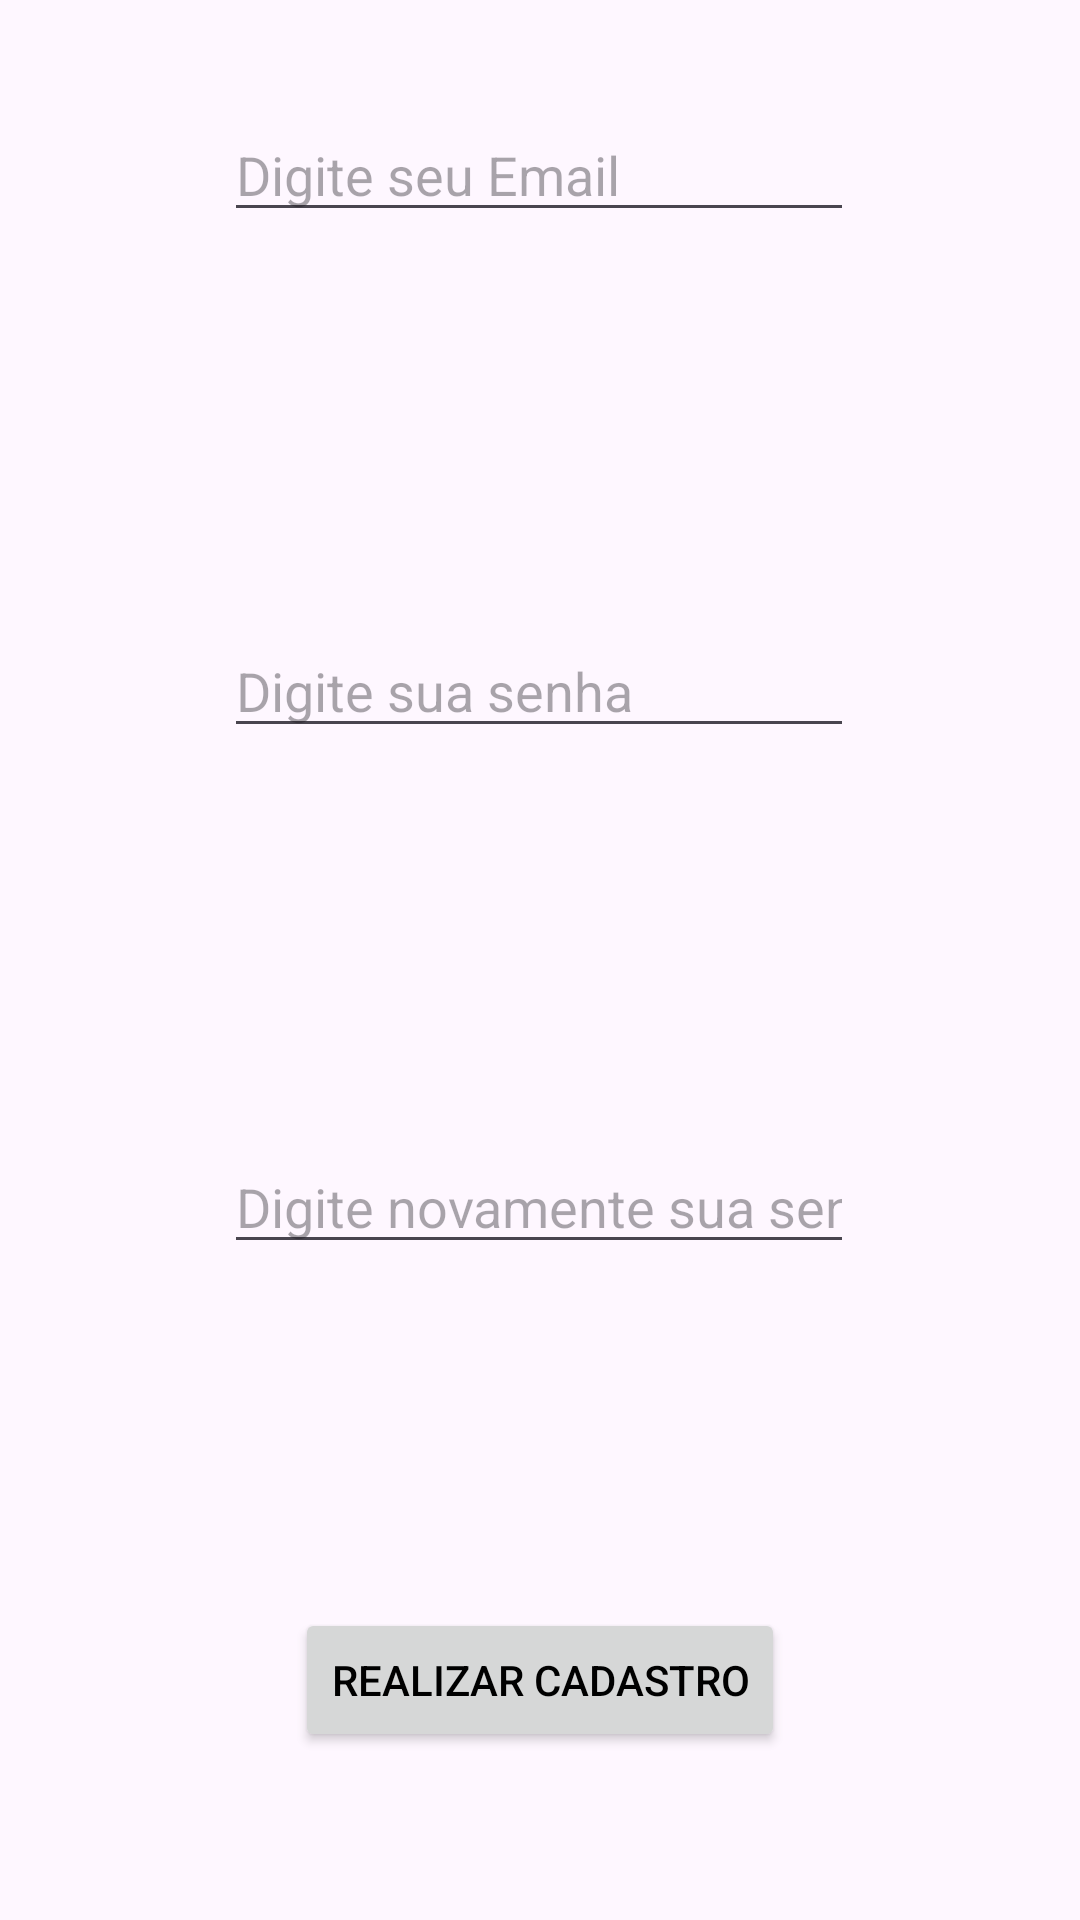

Write the Android layout XML for this screen, with the resource values it uses.
<!-- AndroidManifest.xml: application theme Theme.RedeSocialRC -->
<!-- res/layout/activity_signup.xml -->
<?xml version="1.0" encoding="utf-8"?>
<androidx.constraintlayout.widget.ConstraintLayout xmlns:android="http://schemas.android.com/apk/res/android"
    xmlns:app="http://schemas.android.com/apk/res-auto"
    xmlns:tools="http://schemas.android.com/tools"
    android:id="@+id/main"
    android:layout_width="match_parent"
    android:layout_height="match_parent"
    tools:context=".MainActivity">

    <ImageView
        android:id="@+id/image"
        android:layout_width="match_parent"
        android:layout_height="wrap_content"
        app:layout_constraintBottom_toTopOf="@+id/textEmail"
        app:layout_constraintEnd_toEndOf="parent"
        app:layout_constraintHorizontal_bias="1.0"
        app:layout_constraintStart_toStartOf="parent"
        app:layout_constraintTop_toTopOf="parent"
        app:layout_constraintVertical_bias="0.0"
        app:srcCompat="@drawable/logo" />

    <EditText
        android:id="@+id/textEmail"
        android:layout_width="wrap_content"
        android:layout_height="wrap_content"
        android:layout_marginTop="36dp"
        android:ems="10"
        android:hint="Digite seu Email"
        android:inputType="textEmailAddress"
        app:layout_constraintEnd_toEndOf="parent"
        app:layout_constraintHorizontal_bias="0.497"
        app:layout_constraintStart_toStartOf="parent"
        app:layout_constraintTop_toBottomOf="@+id/image" />

    <EditText
        android:id="@+id/textPassword"
        android:layout_width="wrap_content"
        android:layout_height="wrap_content"
        android:layout_marginTop="16dp"
        android:layout_marginBottom="16dp"
        android:ems="10"
        android:hint="Digite sua senha"
        android:inputType="textPassword"
        app:layout_constraintBottom_toTopOf="@+id/textPasswordConfirm"
        app:layout_constraintEnd_toEndOf="parent"
        app:layout_constraintHorizontal_bias="0.497"
        app:layout_constraintStart_toStartOf="parent"
        app:layout_constraintTop_toBottomOf="@+id/textEmail" />

    <EditText
        android:id="@+id/textPasswordConfirm"
        android:layout_width="wrap_content"
        android:layout_height="wrap_content"
        android:ems="10"
        android:hint="Digite novamente sua senha"
        android:inputType="textPassword"
        app:layout_constraintBottom_toTopOf="@+id/buttonCreate"
        app:layout_constraintEnd_toEndOf="parent"
        app:layout_constraintHorizontal_bias="0.497"
        app:layout_constraintStart_toStartOf="parent"
        app:layout_constraintTop_toBottomOf="@+id/textPassword" />

    <Button
        android:id="@+id/buttonCreate"
        android:layout_width="wrap_content"
        android:layout_height="wrap_content"
        android:layout_marginBottom="56dp"
        android:text="Realizar Cadastro"
        android:textColor="@color/black"
        app:layout_constraintBottom_toBottomOf="parent"
        app:layout_constraintEnd_toEndOf="parent"
        app:layout_constraintStart_toStartOf="parent" />

</androidx.constraintlayout.widget.ConstraintLayout>
<!-- resources referenced by this layout -->
<resources>
  <style name="Theme.RedeSocialRC" parent="Base.Theme.RedeSocialRC" />
  <style name="Base.Theme.RedeSocialRC" parent="Theme.Material3.DayNight.NoActionBar">
          
          
      </style>
  <!-- not gathered from this repository: default colours our renderer supplied (Android Studio template values) -->
  <color name="black">#FF000000</color>
</resources>
